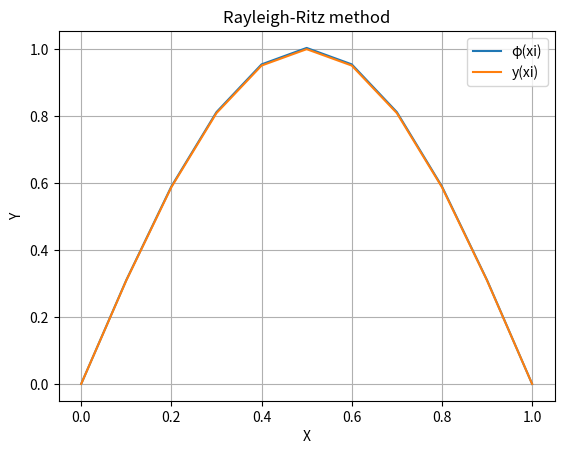

Here is the Python script that generated this plot:
import numpy as np
from scipy.integrate import quad as integral
import pandas as pd
import matplotlib.pyplot as plt
import numpy.linalg as la
from copy import copy


def gauss_seidel_tridiagonal(c, d, e, b, x0, MAX_ITER=1000, tol=1e-4):
    n = len(d)
    x = np.zeros(n)
    k = 1
    while k <= MAX_ITER:
        # método de Gauss-Seidel tridiagonal
        x[0] = (b[0] - e[0]*x0[1])/d[0]
        for i in range(1, n - 1):
            x[i] = (b[i] - c[i-1]*x[i-1] - e[i-1]*x0[i+1])/d[i]
        x[-1] = (b[-1] - c[-1]*x[-2])/d[-1]

        # el error relativo es el criterio de terminacion
        if la.norm(x - x0, np.inf) < tol*la.norm(x0, np.inf):
            print(k)
            return x

        # actualiza los datos para la siguiente iteracion
        x0 = np.copy(x)
        k += 1
    else:
        print("Too many iterations")

# Step 2 phi_i(x)


def phi_i(x, x_, i):
    if 0 <= x <= x_[i - 1]:
        return 0
    if x_[i - 1] < x <= x_[i]:
        return (x - x_[i - 1]) / (x_[i] - x_[i - 1])
    elif x_[i] < x <= x_[i + 1]:
        return (x_[i + 1] - x) / (x_[i + 1] - x_[i])
    else:
        return 0


def piecewise_linear_rayleight_ritz(x_: np.ndarray, p, q, f):
    """
    -d/dx(p(x)dy/dx) + q(x)y = f(x), for 0 <= x <= 1, y(0) = 0 and y(1) = 0
    0 = x0, x1, x2, ..., xn+1 = 1, n + 2 points
    """
    n = len(x_) - 2
    Q = np.zeros((7, n + 2))

    # Step 1 For i=0,...,n set h[i]=x[i+1]-x[i]=x1-x0 for an equipartition
    h_ = x_[1:] - x_[0:-1]
    # Step 3 For each i = 0, 1, 2, ..., n - 1 compute
    for i in range(1, n + 2):
        def f1(x): return (x_[i + 1] - x) * (x - x_[i]) * q(x)
        def f2(x): return (x - x_[i - 1])**2 * q(x)
        def f3(x): return (x_[i + 1] - x)**2 * q(x)
        def f4(x): return p(x)
        def f5(x): return (x - x_[i - 1]) * f(x)
        def f6(x): return (x_[i + 1] - x) * f(x)

        if i < n:
            Q[1, i] = 1 / h_[i]**2 * integral(f1, x_[i], x_[i + 1])[0]
        if i <= n:
            Q[2, i] = 1 / h_[i - 1]**2 * integral(f2, x_[i - 1], x_[i])[0]
            Q[3, i] = 1 / h_[i]**2 * integral(f3, x_[i], x_[i + 1])[0]
            Q[5, i] = 1 / h_[i - 1] * integral(f5, x_[i - 1], x_[i])[0]
            Q[6, i] = 1 / h_[i] * integral(f6, x_[i], x_[i + 1])[0]

        Q[4, i] = 1 / h_[i - 1]**2 * integral(f4, x_[i - 1], x_[i])[0]
    # Step 4, 5 build tridiagonal linear system
    c_ = -Q[4, 2:n + 1] + Q[1, 1:n]
    d_ = Q[4, 1:n + 1] + Q[4, 2:n + 2] + Q[2, 1:n + 1] + Q[3, 1:n + 1]
    e_ = np.copy(c_)

    b_ = Q[5, 1:n + 1] + Q[6, 1:n + 1]
    # Step 6, 7, 8, 9, 10 solve a symmetric tridiagonal linear system

    x0_ = np.zeros_like(b_)

    coeff = gauss_seidel_tridiagonal(c_, d_, e_, b_, x0_)
    # Step 11 Stop
    print("The procedure is complete")
    return coeff


def phi(x, x_, c):
    return np.dot(c, np.array([phi_i(x, x_, i) for i in range(1, len(x_) - 1)]))


# -d/dx(p(x)dy/dx) + q(x)y = f(x), for 0 <= x <= 1, y(0) = 0 and y(1) = 0
def p(x): return 1
def q(x): return np.pi**2
def f(x): return 2*np.pi**2*np.sin(np.pi*x)
def y(x): return np.sin(x*np.pi)


x_ = np.linspace(0, 1, 11)  # equipartition
c_ = piecewise_linear_rayleight_ritz(x_, p, q, f)

phi_ = np.array([phi(x_i, x_, c_) for x_i in x_])
y_ = np.array([y(xi) for xi in x_])
error_ = np.abs(phi_ - y_)
table_ = pd.DataFrame(np.column_stack((x_, phi_, y_, error_)), columns=["xi", "φ(xi)", "y(xi)", "|φ(xi) - y(xi)|"])

plt.plot(table_["xi"], table_["φ(xi)"], label="φ(xi)")
plt.plot(table_["xi"], table_["y(xi)"], label="y(xi)")
plt.legend()
plt.title("Rayleigh-Ritz method")
plt.grid(True)
plt.xlabel("X")
plt.ylabel("Y")
plt.show()
pd.set_option("display.precision", 10)
print(table_)
